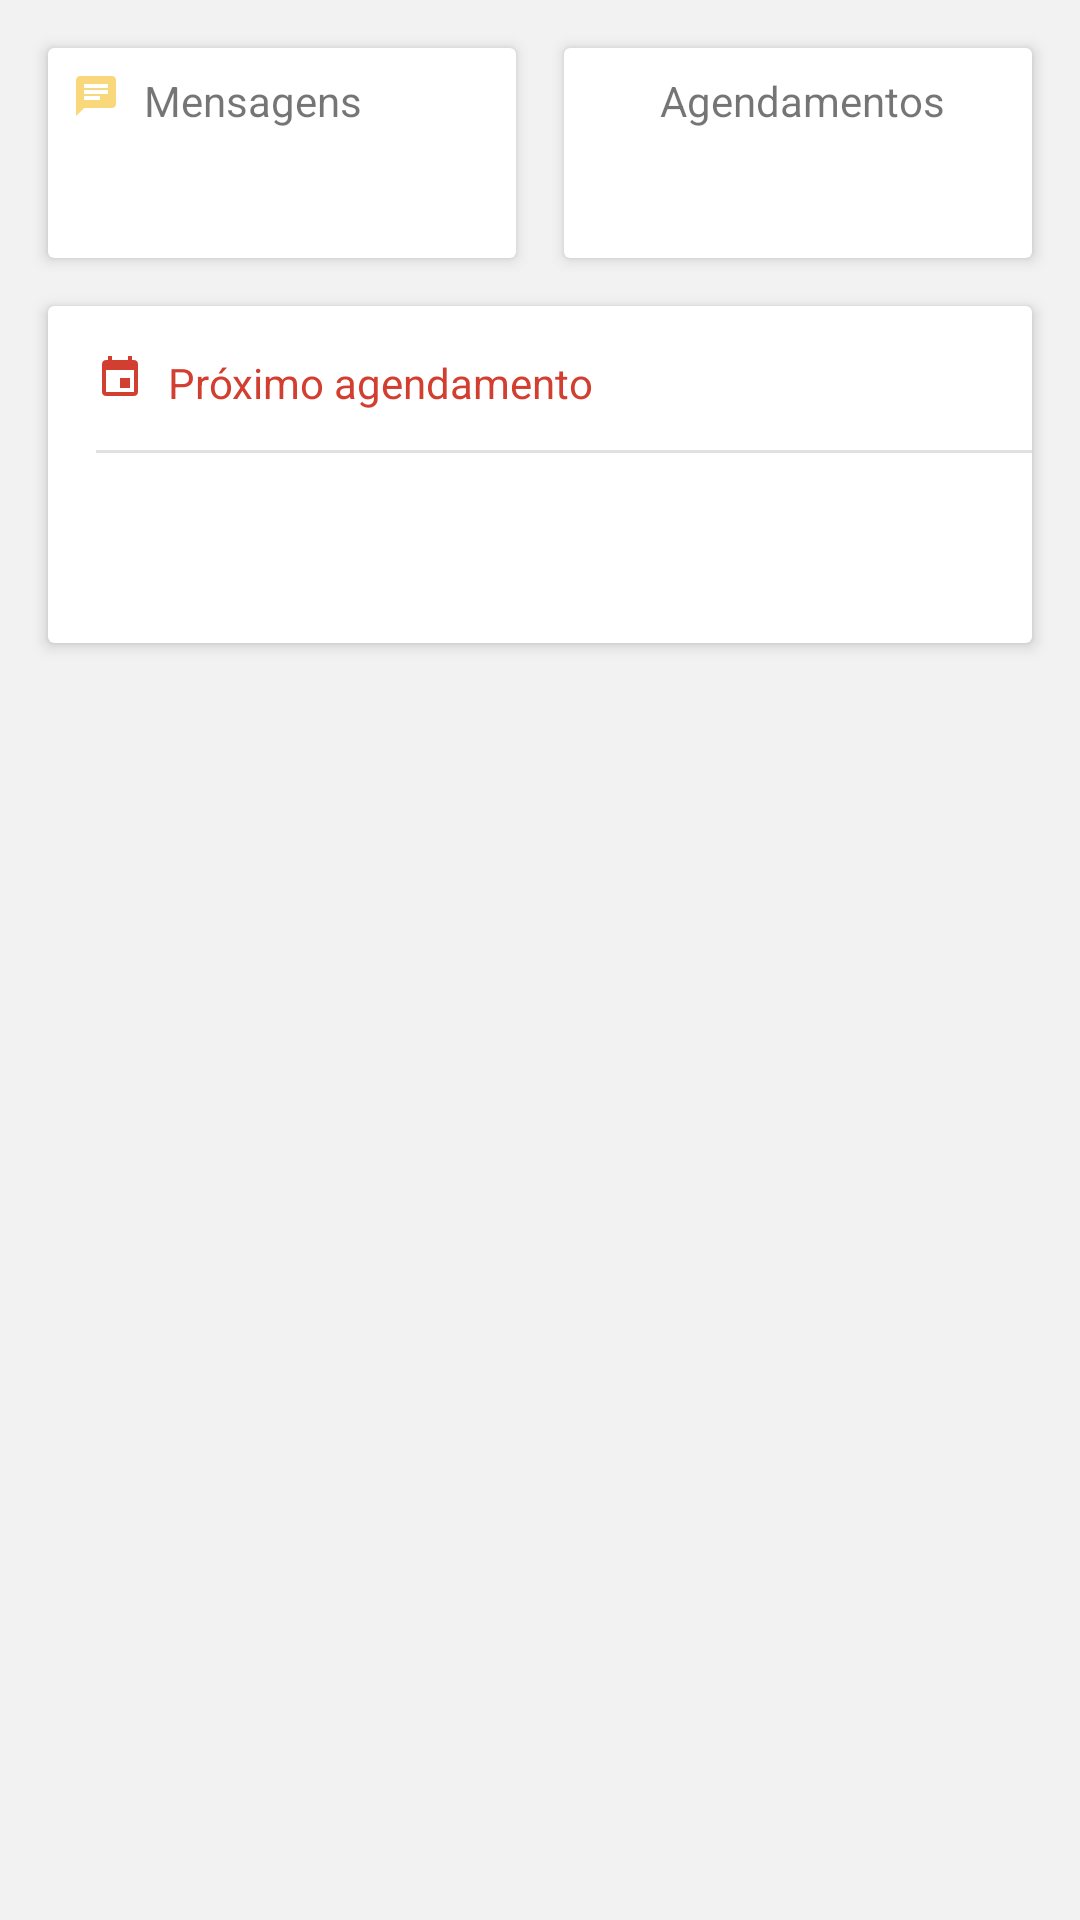

Android layout source for this screen:
<!-- AndroidManifest.xml: application theme AppTheme -->
<!-- res/layout/fragment_dashboard.xml -->
<RelativeLayout xmlns:android="http://schemas.android.com/apk/res/android"
    xmlns:card_view="http://schemas.android.com/apk/res-auto"
    xmlns:tools="http://schemas.android.com/tools"
    android:layout_width="match_parent"
    android:layout_height="match_parent"
    android:background="@color/colorDivider"
    tools:context="br.com.artechapps.app.fragment.ProductFragment">

    <LinearLayout
        android:id="@+id/first_line"
        android:layout_width="match_parent"
        android:layout_height="wrap_content"
        android:layout_margin="8dp"
        android:orientation="horizontal">

        <android.support.v7.widget.CardView
            android:id="@+id/cvMessage"
            android:layout_width="match_parent"
            android:layout_height="70dp"
            android:layout_margin="8dp"
            android:layout_weight="1"
            card_view:cardCornerRadius="2dp"
            card_view:cardElevation="3dp">

            <LinearLayout
                android:id="@+id/line_messages"
                android:layout_width="match_parent"
                android:layout_height="match_parent"
                android:background="?attr/selectableItemBackgroundBorderless"
                android:clickable="true"
                android:orientation="horizontal">

                <android.support.constraint.ConstraintLayout
                    android:layout_width="match_parent"
                    android:layout_height="match_parent">

                    <ImageView
                        android:id="@+id/imageView8"
                        android:layout_width="16dp"
                        android:layout_height="16dp"
                        android:layout_marginLeft="8dp"
                        android:layout_marginTop="8dp"
                        android:alpha="0.6"
                        android:src="@drawable/ic_chat_yellow"
                        card_view:layout_constraintLeft_toLeftOf="parent"
                        card_view:layout_constraintTop_toTopOf="parent" />

                    <TextView
                        android:id="@+id/textView2"
                        android:layout_width="0dp"
                        android:layout_height="wrap_content"
                        android:layout_marginLeft="8dp"
                        android:layout_marginRight="8dp"
                        android:layout_marginTop="8dp"
                        android:text="Mensagens"
                        android:textSize="14sp"
                        card_view:layout_constraintLeft_toRightOf="@+id/imageView8"
                        card_view:layout_constraintRight_toRightOf="parent"
                        card_view:layout_constraintTop_toTopOf="parent" />

                    <TextView
                        android:id="@+id/num_message"
                        android:layout_width="wrap_content"
                        android:layout_height="wrap_content"
                        android:layout_gravity="center"
                        android:layout_marginBottom="8dp"
                        android:layout_marginLeft="8dp"
                        android:layout_marginTop="8dp"
                        android:alpha="0.7"
                        android:gravity="right"
                        android:textColor="@color/black"
                        android:textSize="16sp"
                        android:textStyle="bold"
                        card_view:layout_constraintBottom_toBottomOf="parent"
                        card_view:layout_constraintLeft_toLeftOf="@+id/textView2"
                        card_view:layout_constraintTop_toBottomOf="@+id/textView2" />

                </android.support.constraint.ConstraintLayout>


                <LinearLayout
                    android:layout_width="wrap_content"
                    android:layout_height="match_parent"
                    android:paddingLeft="16dp">


                </LinearLayout>

            </LinearLayout>

        </android.support.v7.widget.CardView>

        <android.support.v7.widget.CardView xmlns:card_view="http://schemas.android.com/apk/res-auto"
            android:id="@+id/cvSchedule"
            android:layout_width="match_parent"
            android:layout_height="70dp"
            android:layout_margin="8dp"
            android:layout_weight="1"
            card_view:cardCornerRadius="2dp"
            card_view:cardElevation="3dp">

            <LinearLayout
                android:id="@+id/line_schedule"
                android:layout_width="match_parent"
                android:layout_height="match_parent"
                android:background="?attr/selectableItemBackgroundBorderless"
                android:clickable="true"
                android:orientation="horizontal">

                <android.support.constraint.ConstraintLayout
                    android:layout_width="match_parent"
                    android:layout_height="match_parent">


                    <ImageView
                        android:id="@+id/imageView7"
                        android:layout_width="16dp"
                        android:layout_height="16dp"
                        android:layout_marginLeft="8dp"
                        android:layout_marginTop="8dp"
                        android:alpha="0.6"
                        android:src="@drawable/ic_event_black"
                        card_view:layout_constraintLeft_toLeftOf="parent"
                        card_view:layout_constraintTop_toTopOf="parent" />

                    <TextView
                        android:id="@+id/textView4"
                        android:layout_width="0dp"
                        android:layout_height="wrap_content"
                        android:layout_marginLeft="8dp"
                        android:layout_marginRight="8dp"
                        android:layout_marginTop="8dp"
                        android:layout_toEndOf="@+id/imageView7"
                        android:layout_toRightOf="@+id/imageView7"
                        android:text="Agendamentos"
                        android:textSize="14sp"
                        card_view:layout_constraintLeft_toRightOf="@+id/imageView7"
                        card_view:layout_constraintRight_toRightOf="parent"
                        card_view:layout_constraintTop_toTopOf="parent" />

                    <TextView
                        android:id="@+id/num_schedule"
                        android:layout_width="wrap_content"
                        android:layout_height="wrap_content"
                        android:layout_gravity="center"
                        android:layout_marginBottom="8dp"
                        android:layout_marginLeft="8dp"
                        android:layout_marginTop="8dp"
                        android:layout_weight="1"
                        android:alpha="0.7"
                        android:gravity="right"
                        android:textColor="@color/black"
                        android:textSize="16sp"
                        android:textStyle="bold"
                        card_view:layout_constraintBottom_toBottomOf="parent"
                        card_view:layout_constraintLeft_toLeftOf="@+id/textView4"
                        card_view:layout_constraintTop_toBottomOf="@+id/textView4" />

                </android.support.constraint.ConstraintLayout>

            </LinearLayout>

        </android.support.v7.widget.CardView>

    </LinearLayout>

    <android.support.v7.widget.CardView xmlns:card_view="http://schemas.android.com/apk/res-auto"
        android:id="@+id/cvNextSchedule"
        android:layout_width="match_parent"
        android:layout_height="wrap_content"
        android:layout_below="@+id/first_line"
        android:layout_marginBottom="6dp"
        android:layout_marginLeft="16dp"
        android:layout_marginRight="16dp"
        android:layout_weight="1"
        card_view:cardCornerRadius="2dp"
        card_view:cardElevation="3dp">

        <LinearLayout
            android:layout_width="match_parent"
            android:layout_height="match_parent"
            android:orientation="vertical">

            <RelativeLayout
                android:layout_width="wrap_content"
                android:layout_height="match_parent"
                android:layout_weight="1">

                <ImageView
                    android:id="@+id/imageView9"
                    android:layout_width="16dp"
                    android:layout_height="16dp"
                    android:layout_marginBottom="16dp"
                    android:layout_marginLeft="16dp"
                    android:layout_marginRight="8dp"
                    android:layout_marginTop="16dp"
                    android:src="@drawable/ic_event_red" />

                <TextView
                    android:layout_width="wrap_content"
                    android:layout_height="wrap_content"
                    android:layout_marginTop="16dp"
                    android:layout_toEndOf="@+id/imageView9"
                    android:layout_toRightOf="@+id/imageView9"
                    android:text="Próximo agendamento"
                    android:textColor="@color/red"
                    android:textSize="14sp" />

                <LinearLayout
                    android:layout_width="match_parent"
                    android:layout_height="1dip"
                    android:layout_below="@+id/imageView9"
                    android:layout_marginLeft="16dp"
                    android:alpha="0.12"
                    android:background="@color/black" />

            </RelativeLayout>

            <TextView
                android:id="@+id/tv_procedure_name"
                android:layout_width="match_parent"
                android:layout_height="wrap_content"
                android:layout_marginEnd="16dp"
                android:layout_marginStart="16dp"
                android:layout_marginTop="6dp"
                android:alpha="0.80"
                android:fontFamily="sans-serif-medium"
                android:lines="1"
                android:textColor="@color/black"
                android:textSize="14sp" />

            <TextView
                android:id="@+id/tv_procedure_date"
                android:layout_width="match_parent"
                android:layout_height="wrap_content"
                android:layout_marginBottom="16dp"
                android:layout_marginEnd="16dp"
                android:layout_marginStart="16dp"
                android:layout_marginTop="6dp"
                android:fontFamily="sans-serif"
                android:lines="1"
                android:textSize="12sp" />


        </LinearLayout>

    </android.support.v7.widget.CardView>

</RelativeLayout>
<!-- resources referenced by this layout -->
<resources>
  <color name="black">#000000</color>
  <color name="colorDivider">#f2f2f2</color>
  <color name="red">#D23F31</color>
  <!-- drawable ic_chat_yellow (drawable) -->
  <vector xmlns:android="http://schemas.android.com/apk/res/android"
          android:width="24dp"
          android:height="24dp"
          android:viewportWidth="24.0"
          android:viewportHeight="24.0">
      <path
          android:fillColor="#F6BF26"
          android:pathData="M20,2L4,2c-1.1,0 -1.99,0.9 -1.99,2L2,22l4,-4h14c1.1,0 2,-0.9 2,-2L22,4c0,-1.1 -0.9,-2 -2,-2zM6,9h12v2L6,11L6,9zM14,14L6,14v-2h8v2zM18,8L6,8L6,6h12v2z"/>
  </vector>
  <!-- drawable ic_event_red (drawable) -->
  <vector xmlns:android="http://schemas.android.com/apk/res/android"
          android:width="16dp"
          android:height="16dp"
          android:viewportWidth="24.0"
          android:viewportHeight="24.0">
      <path
          android:fillColor="#D23F31"
          android:pathData="M17,12h-5v5h5v-5zM16,1v2L8,3L8,1L6,1v2L5,3c-1.11,0 -1.99,0.9 -1.99,2L3,19c0,1.1 0.89,2 2,2h14c1.1,0 2,-0.9 2,-2L21,5c0,-1.1 -0.9,-2 -2,-2h-1L18,1h-2zM19,19L5,19L5,8h14v11z"/>
  </vector>
  <style name="AppTheme" parent="Theme.AppCompat.Light.DarkActionBar">
          
          <item name="colorPrimary">@color/colorPrimary</item>
          <item name="colorPrimaryDark">@color/colorPrimaryDark</item>
          <item name="colorAccent">@color/colorAccent</item>
          <item name="autoCompleteTextViewStyle">@style/cursorColor</item>
      </style>
  <color name="colorPrimary">#E91E63</color>
  <color name="colorPrimaryDark">#C2185B</color>
  <color name="colorAccent">#E91E63</color>
  <style name="cursorColor" parent="Widget.AppCompat.AutoCompleteTextView">
          <item name="android:textCursorDrawable">@drawable/cursor</item>
      </style>
  <!-- drawable cursor (drawable) -->
  <shape xmlns:android="http://schemas.android.com/apk/res/android"
      android:shape="rectangle" >
      <solid android:color="#FFFFFF" />
      <size android:width="1dp" />
  </shape>
</resources>
